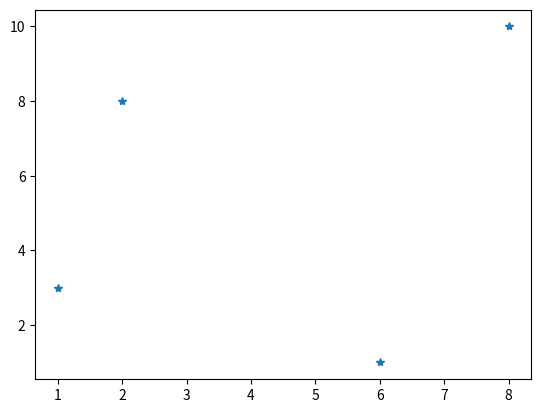

Python code for this plot:
import matplotlib.pyplot as plt
import numpy as np
xpoints = np.array([1, 2, 6, 8])
ypoints = np.array([3, 8, 1, 10])
plt.plot(xpoints, ypoints, '*')
plt.show()